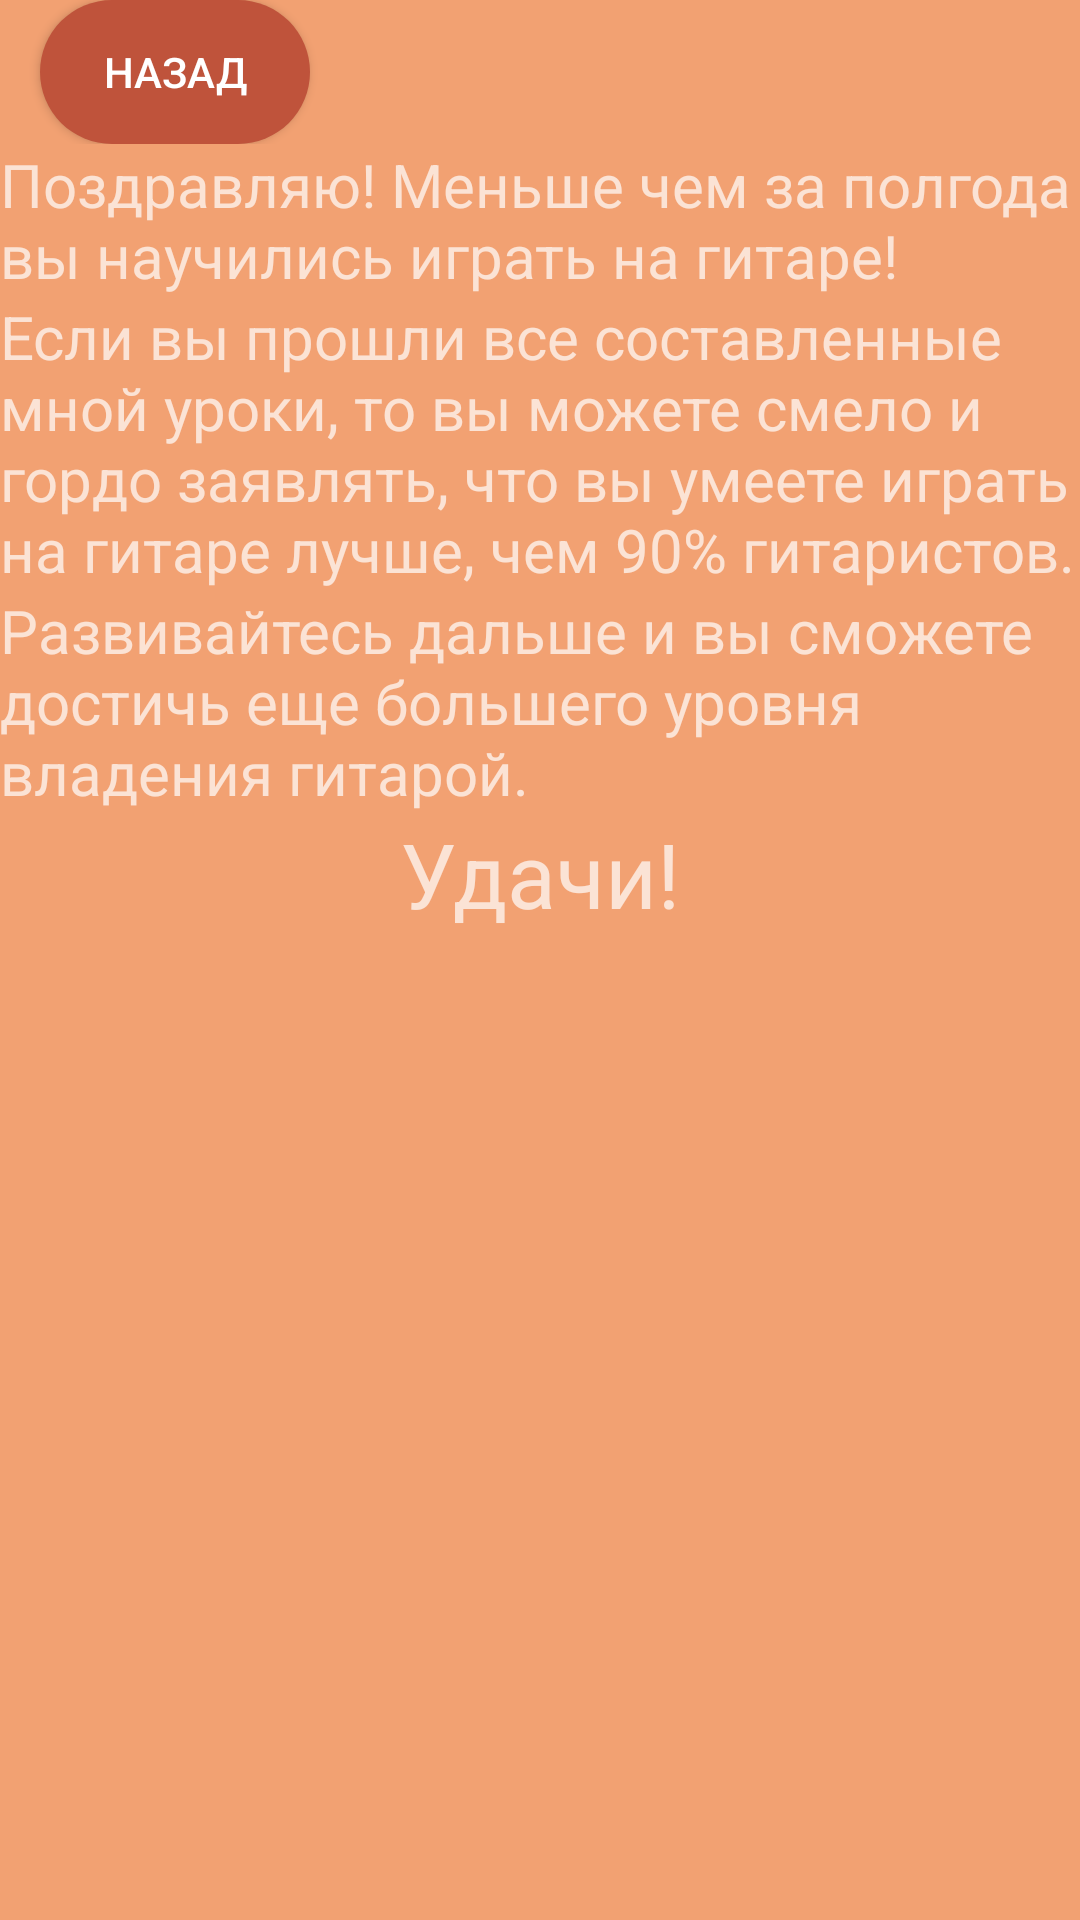

Reconstruct the res/layout file that produces this screen, plus the resources it refers to.
<!-- AndroidManifest.xml: application theme Theme.AppCompat.NoActionBar -->
<!-- res/layout/lesson_nineteen.xml -->
<?xml version="1.0" encoding="utf-8"?>
<ScrollView xmlns:android="http://schemas.android.com/apk/res/android"
    xmlns:app="http://schemas.android.com/apk/res-auto"
    android:layout_width="match_parent"
    android:layout_height="match_parent"
    android:background="@color/background_color">
    <LinearLayout android:layout_width="match_parent"
        android:layout_height="wrap_content"
        android:background="@color/background_color"
        android:orientation="vertical">

        <androidx.constraintlayout.widget.ConstraintLayout

            android:layout_width="match_parent"
            android:layout_height="wrap_content">

            <androidx.appcompat.widget.AppCompatButton
                android:id="@+id/back"
                android:layout_width="90dp"
                android:layout_height="wrap_content"
                android:text="@string/back"
                android:background="@drawable/custom_button"
                app:backgroundTint="@color/back"
                app:layout_constraintBottom_toBottomOf="parent"
                app:layout_constraintEnd_toEndOf="parent"
                app:layout_constraintHorizontal_bias="0.049"
                app:layout_constraintStart_toStartOf="parent"
                app:layout_constraintTop_toTopOf="parent"
                app:layout_constraintVertical_bias="0.023" />
        </androidx.constraintlayout.widget.ConstraintLayout>

        <LinearLayout
            android:layout_width="wrap_content"
            android:layout_height="wrap_content"
            android:background="@color/background_color"
            android:orientation="vertical">



            <TextView
                android:layout_width="wrap_content"
                android:layout_height="wrap_content"
                android:text="@string/lessonNineteen1"
                android:textSize="20sp" />
        </LinearLayout>



        <TextView
            android:layout_width="wrap_content"
            android:layout_height="wrap_content"
            android:text="@string/lessonNineteen2"
            android:textSize="20sp" />

        <TextView
            android:layout_width="wrap_content"
            android:layout_height="wrap_content"
            android:text="@string/lessonNineteen3"
            android:textSize="20sp" />


        <TextView
            android:layout_width="match_parent"
            android:layout_height="wrap_content"
            android:gravity="center"
            android:text="Удачи!"
            android:textSize="30sp" />


    </LinearLayout>


</ScrollView>
<!-- resources referenced by this layout -->
<resources>
  <color name="back">#BF533B</color>
  <color name="background_color">#F2A172</color>
  <!-- drawable custom_button (drawable) -->
  <?xml version="1.0" encoding="utf-8"?>
  <ripple xmlns:android="http://schemas.android.com/apk/res/android"
      android:color="@color/white">
  
      <item
          android:id="@+id/masked">
  
          <shape android:shape="rectangle">
              <solid android:color="@color/black"/>
              <corners android:radius="999dp"/>
          </shape>
      </item>
  
  </ripple>
  <string name="back">Назад</string>
  <string name="lessonNineteen1">Поздравляю! Меньше чем за полгода вы научились играть на гитаре!</string>
  <string name="lessonNineteen2">Если вы прошли все составленные мной уроки, то вы можете смело и гордо заявлять, что вы умеете играть на гитаре лучше, чем 90% гитаристов.</string>
  <string name="lessonNineteen3">Развивайтесь дальше и вы сможете достичь еще большего уровня владения гитарой.</string>
  <color name="white">#FFFFFFFF</color>
  <color name="black">#FF000000</color>
</resources>
